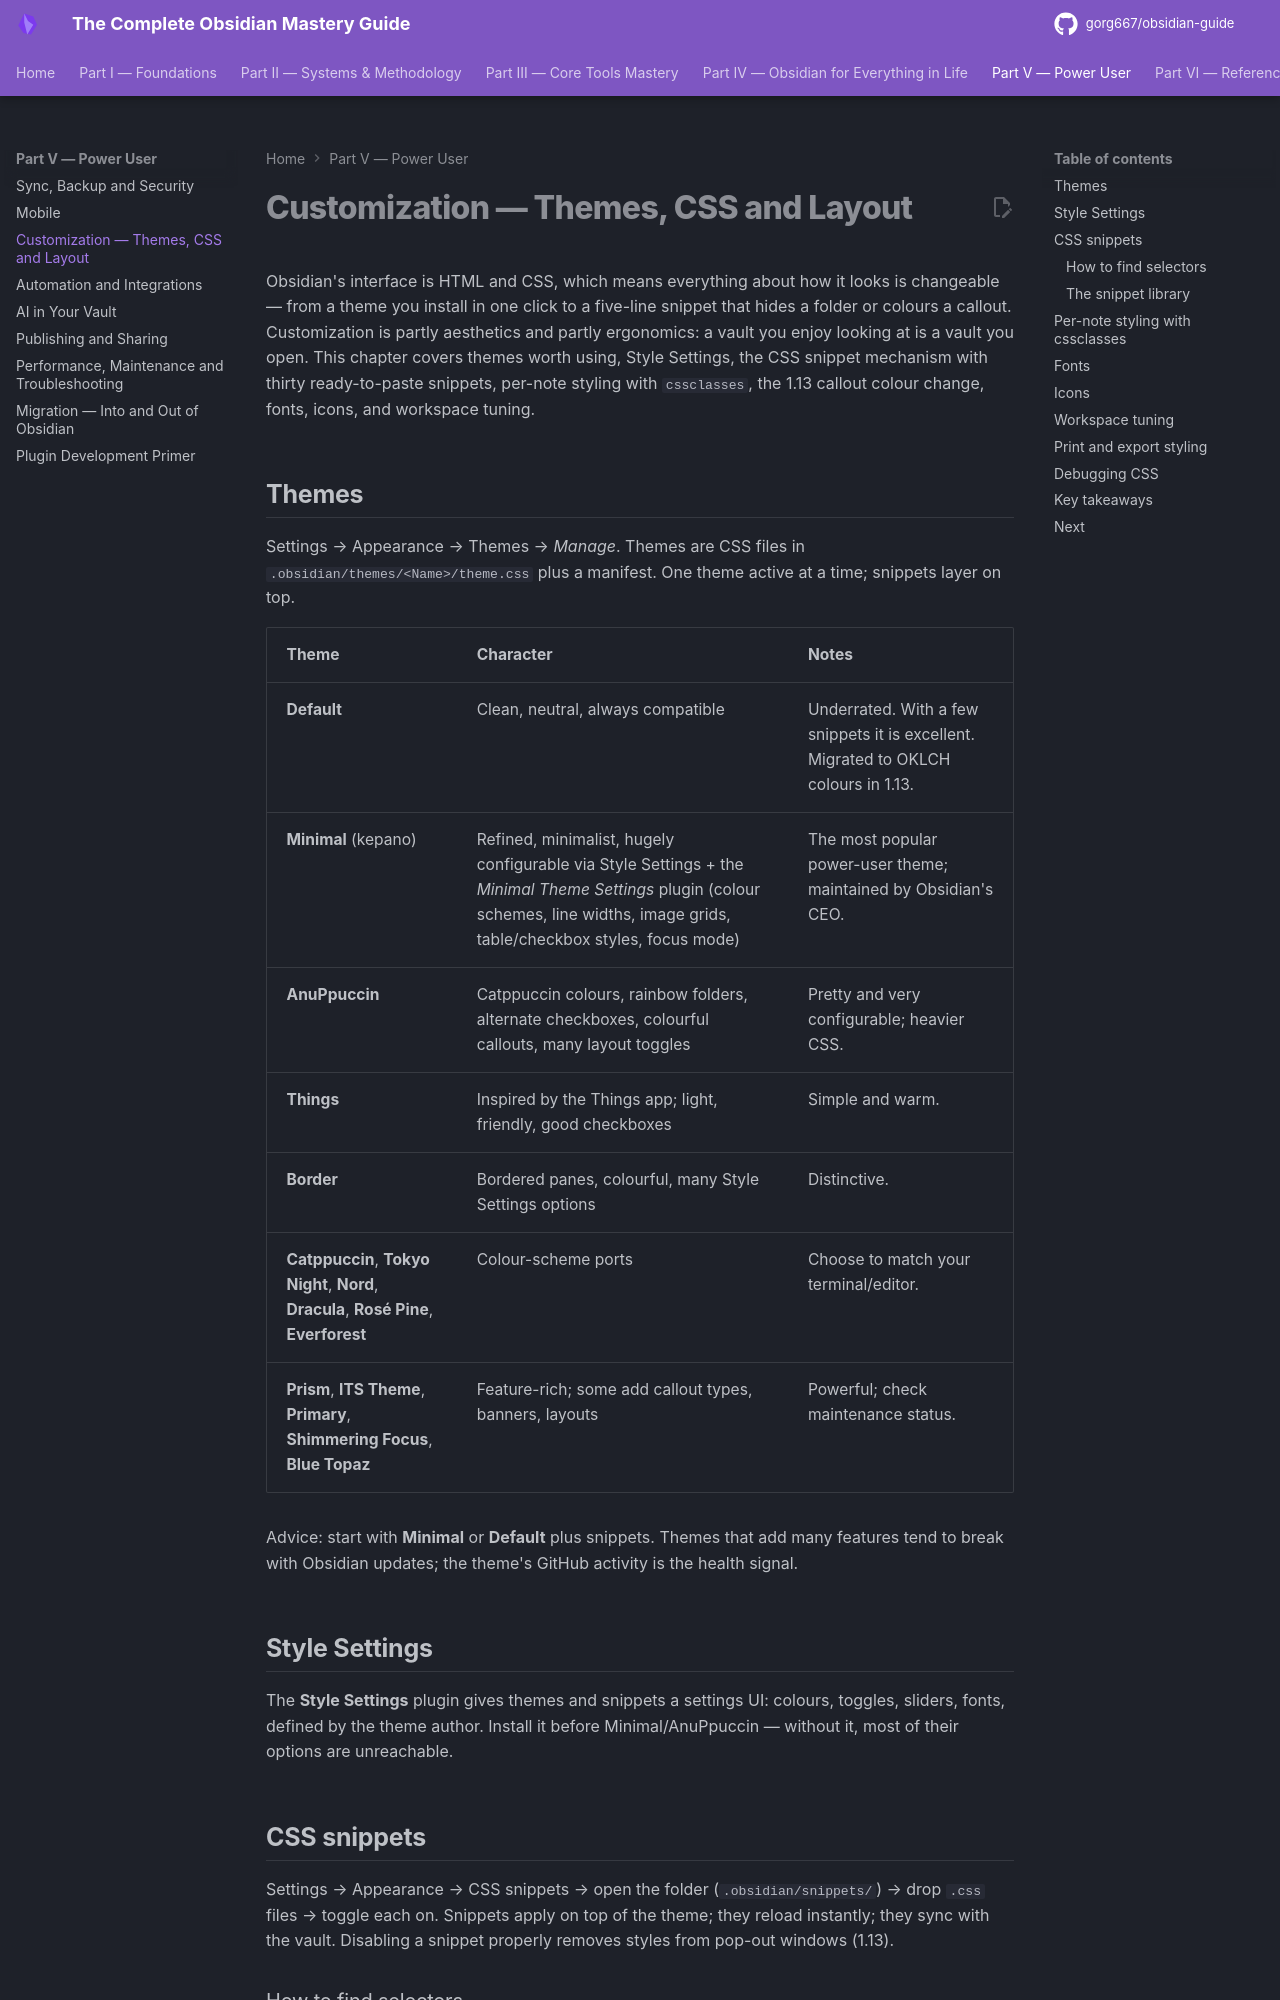

repository: gorg667/obsidian-guide · page: 28-customization/index.html · generator: mkdocs

# Customization — Themes, CSS and Layout

Obsidian's interface is HTML and CSS, which means everything about how it looks is changeable — from a theme you install in one click to a five-line snippet that hides a folder or colours a callout. Customization is partly aesthetics and partly ergonomics: a vault you enjoy looking at is a vault you open. This chapter covers themes worth using, Style Settings, the CSS snippet mechanism with thirty ready-to-paste snippets, per-note styling with `cssclasses`, the 1.13 callout colour change, fonts, icons, and workspace tuning.

## Themes

Settings → Appearance → Themes → *Manage*. Themes are CSS files in `.obsidian/themes/<Name>/theme.css` plus a manifest. One theme active at a time; snippets layer on top.

| Theme | Character | Notes |
| --- | --- | --- |
| **Default** | Clean, neutral, always compatible | Underrated. With a few snippets it is excellent. Migrated to OKLCH colours in 1.13. |
| **Minimal** (kepano) | Refined, minimalist, hugely configurable via Style Settings + the *Minimal Theme Settings* plugin (colour schemes, line widths, image grids, table/checkbox styles, focus mode) | The most popular power-user theme; maintained by Obsidian's CEO. |
| **AnuPpuccin** | Catppuccin colours, rainbow folders, alternate checkboxes, colourful callouts, many layout toggles | Pretty and very configurable; heavier CSS. |
| **Things** | Inspired by the Things app; light, friendly, good checkboxes | Simple and warm. |
| **Border** | Bordered panes, colourful, many Style Settings options | Distinctive. |
| **Catppuccin**, **Tokyo Night**, **Nord**, **Dracula**, **Rosé Pine**, **Everforest** | Colour-scheme ports | Choose to match your terminal/editor. |
| **Prism**, **ITS Theme**, **Primary**, **Shimmering Focus**, **Blue Topaz** | Feature-rich; some add callout types, banners, layouts | Powerful; check maintenance status. |

Advice: start with **Minimal** or **Default** plus snippets. Themes that add many features tend to break with Obsidian updates; the theme's GitHub activity is the health signal.

## Style Settings

The **Style Settings** plugin gives themes and snippets a settings UI: colours, toggles, sliders, fonts, defined by the theme author. Install it before Minimal/AnuPpuccin — without it, most of their options are unreachable.

## CSS snippets

Settings → Appearance → CSS snippets → open the folder (`.obsidian/snippets/`) → drop `.css` files → toggle each on. Snippets apply on top of the theme; they reload instantly; they sync with the vault. Disabling a snippet properly removes styles from pop-out windows (1.13).

### How to find selectors

++ctrl+shift+i++ opens the developer tools; the element picker shows the class of anything you click. Obsidian's CSS variables (`--text-normal`, `--background-primary`, `--accent-h/s/l`, `--font-text-size`, `--callout-color`, …) are documented at docs.obsidian.md → CSS variables, and the CLI has `obsidian dev:css selector=".markdown-preview-view" prop=color` for querying computed styles. Prefer variables over hardcoded values so light/dark modes and themes keep working.
